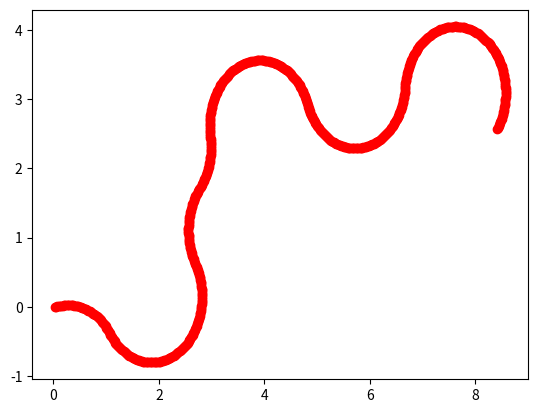

Source code (Python):
import math
import random
import matplotlib.pyplot as plt

PI = math.pi
FRAME_RATE = 60

class Sim:
    def __init__(self, name):
        self.name = name
        self.x = 0 # positionary variable
        self.y = 0 # ^
        self.angle = 0
        self.angleChange = {
            "finalAngle" : None,
            "changing" : False,
            "increment" : None
        }
        self.movement = 1.5/FRAME_RATE
        self.allX = []
        self.allY = []
    def move(self):
        self.angleMath()
        def moveForward():
            self.x += round(math.cos(self.angle) * self.movement, 5)
            self.allX.append(self.x)
            self.y += round(math.sin(self.angle) * self.movement, 5)
            self.allY.append(self.y)
        moveForward()

    def angleMath(self):
        if self.angleChange["changing"] == True: # if the angle is currently changing
            print(self.angleChange["finalAngle"], self.angle, self.angleChange["increment"])
            if self.angleChange["increment"] > 0 and self.angle > self.angleChange["finalAngle"]: # if the angle is increasing and the current angle is greater than the final angle    
                self.angleChange["changing"] = False # set the changing angle to false
            elif self.angleChange["increment"] < 0 and self.angle < self.angleChange["finalAngle"]:
                self.angleChange["changing"] = False

        elif self.angleChange["changing"] == False: # if the angle is not changing
            self.angleChange["changing"] = True # change the angle to change
            randomIncrement = ((random.random() * PI) - (PI/2)) # the final angle will be the current angle + or - pi/2
            self.angleChange["increment"] = randomIncrement
            self.angleChange["finalAngle"] = self.angle + randomIncrement # set the final angle to the final angle

        def changeAngle(): 
            if self.angleChange["increment"] > 0:
                self.angle += (PI/120)
            else:
                self.angle -= (PI/120)
        changeAngle()

    def printCoordinates(self):
        print(f'My location is {self.x} and {self.y}')      
        


#TODO implement movement using degrees/radians and NOT up down left right==
testSim = Sim("one")
for i in range(10):
    for j in range(60):
        testSim.move()

print(len(testSim.allX))
plt.plot(testSim.allX, testSim.allY, "ro")
plt.show()